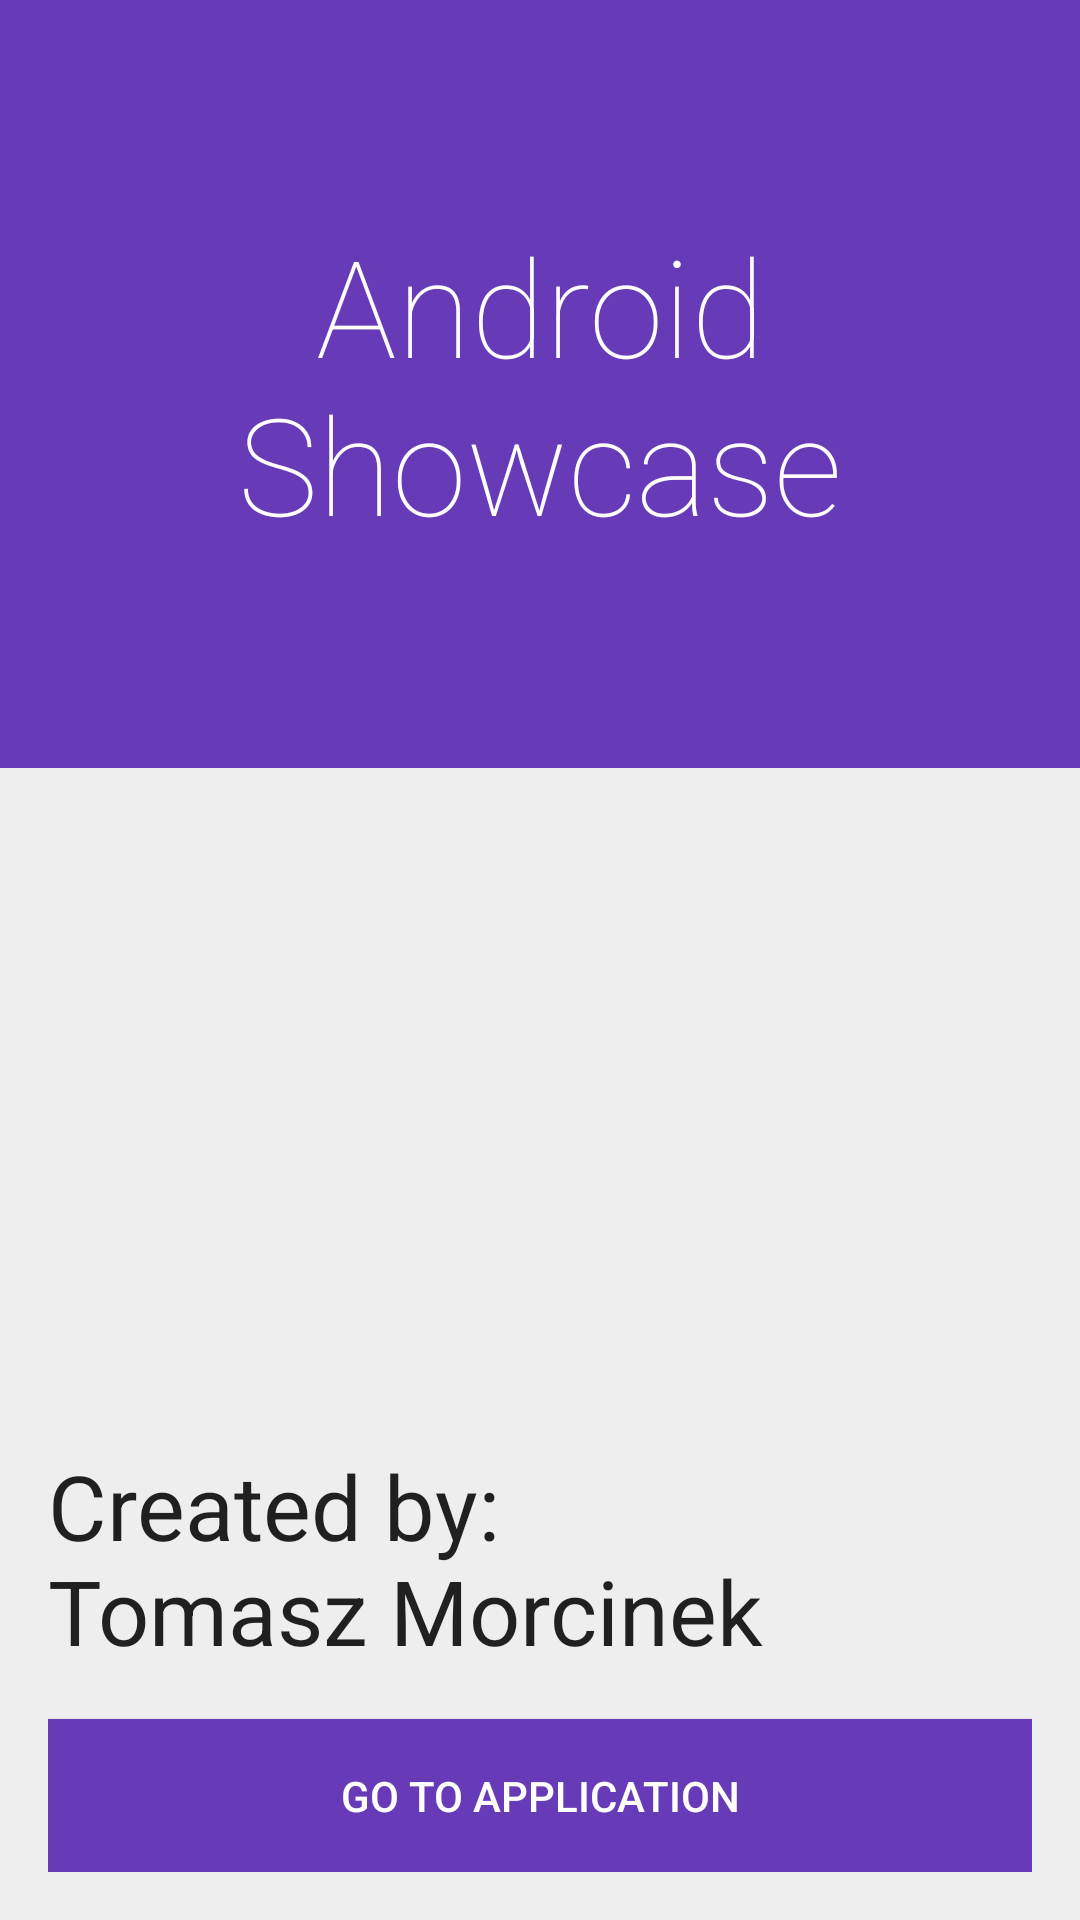

Here is an Android app screen rendered from its layout file. Give the layout XML and the strings, colors and styles it references.
<!-- AndroidManifest.xml: application theme AppTheme -->
<!-- res/layout/splash.xml -->
<FrameLayout xmlns:android="http://schemas.android.com/apk/res/android"
    android:layout_width="match_parent"
    android:layout_height="match_parent"
    android:background="@color/primary_dark">

    <LinearLayout
        android:layout_width="match_parent"
        android:layout_height="match_parent"
        android:orientation="vertical"
        android:background="@color/background">

        <include
            layout="@layout/splash_top"
            android:layout_width="match_parent"
            android:layout_height="0dp"
            android:layout_weight="2" />

        <include
            layout="@layout/splash_bottom"
            android:layout_width="match_parent"
            android:layout_height="0dp"
            android:layout_weight="3" />
    </LinearLayout>
</FrameLayout>
<!-- res/layout/splash_top.xml (included above) -->
<?xml version="1.0" encoding="utf-8"?>
<TextView xmlns:android="http://schemas.android.com/apk/res/android"
    xmlns:tools="http://schemas.android.com/tools"
    android:layout_width="wrap_content"
    android:layout_height="wrap_content"
    android:gravity="center"
    android:background="@color/primary"
    android:text="@string/app_name"
    android:textSize="45sp"
    android:textColor="@color/text_white"
    android:fontFamily="sans-serif-thin"
    tools:ignore="UnusedAttribute" />
<!-- res/layout/splash_bottom.xml (included above) -->
<?xml version="1.0" encoding="utf-8"?>
<LinearLayout xmlns:android="http://schemas.android.com/apk/res/android"
    xmlns:tools="http://schemas.android.com/tools"
    android:orientation="vertical"
    android:layout_width="match_parent"
    android:layout_height="wrap_content"
    android:paddingRight="@dimen/horizontal_margin"
    android:paddingLeft="@dimen/horizontal_margin"
    android:paddingTop="@dimen/vertical_margin"
    android:paddingBottom="@dimen/vertical_margin"
    android:gravity="center_horizontal|bottom">

    <TextView
        android:layout_width="match_parent"
        android:layout_height="wrap_content"
        android:paddingTop="@dimen/vertical_margin"
        android:paddingBottom="@dimen/vertical_margin"
        android:text="@string/splash_text"
        android:textSize="30sp" />

    <Button
        android:id="@+id/application_button"
        android:layout_height="wrap_content"
        android:layout_width="match_parent"
        android:paddingTop="@dimen/vertical_margin"
        android:paddingBottom="@dimen/vertical_margin"
        android:background="@drawable/primary_button_background"
        android:elevation="@dimen/button_elevation"
        android:text="@string/splash_application_button"
        android:textColor="@color/text_white"
        tools:ignore="UnusedAttribute" />
</LinearLayout>
<!-- resources referenced by this layout -->
<resources>
  <color name="background">#EEEEEE</color>
  <color name="primary">#673AB7</color>
  <color name="primary_dark">#512DA8</color>
  <color name="text_white">#FEFEFE</color>
  <dimen name="button_elevation">4dp</dimen>
  <dimen name="horizontal_margin">16dp</dimen>
  <dimen name="vertical_margin">16dp</dimen>
  <!-- drawable primary_button_background (drawable) -->
  <selector xmlns:android="http://schemas.android.com/apk/res/android" android:exitFadeDuration="@android:integer/config_mediumAnimTime" android:enterFadeDuration="@android:integer/config_mediumAnimTime">
      <item android:drawable="@color/primary_dark" android:state_selected="true" />
      <item android:drawable="@color/primary_dark" android:state_pressed="true" />
      <item android:drawable="@color/primary" />
  </selector>
  <string name="app_name">Android Showcase</string>
  <string name="splash_application_button">Go to Application</string>
  <string name="splash_text">Created by:\nTomasz Morcinek</string>
  <style name="AppTheme" parent="BaseTheme" />
  <style name="BaseTheme" parent="Theme.AppCompat.NoActionBar">
          
          <item name="colorPrimary">@color/primary</item>
  
          
          <item name="colorPrimaryDark">@color/primary_dark</item>
  
          
          <item name="colorAccent">@color/accent</item>
  
          <item name="android:windowBackground">@color/background</item>
          <item name="android:textColor">@color/text</item>
      </style>
  <color name="accent">#F44336</color>
  <color name="text">#DD000000</color>`
</resources>
